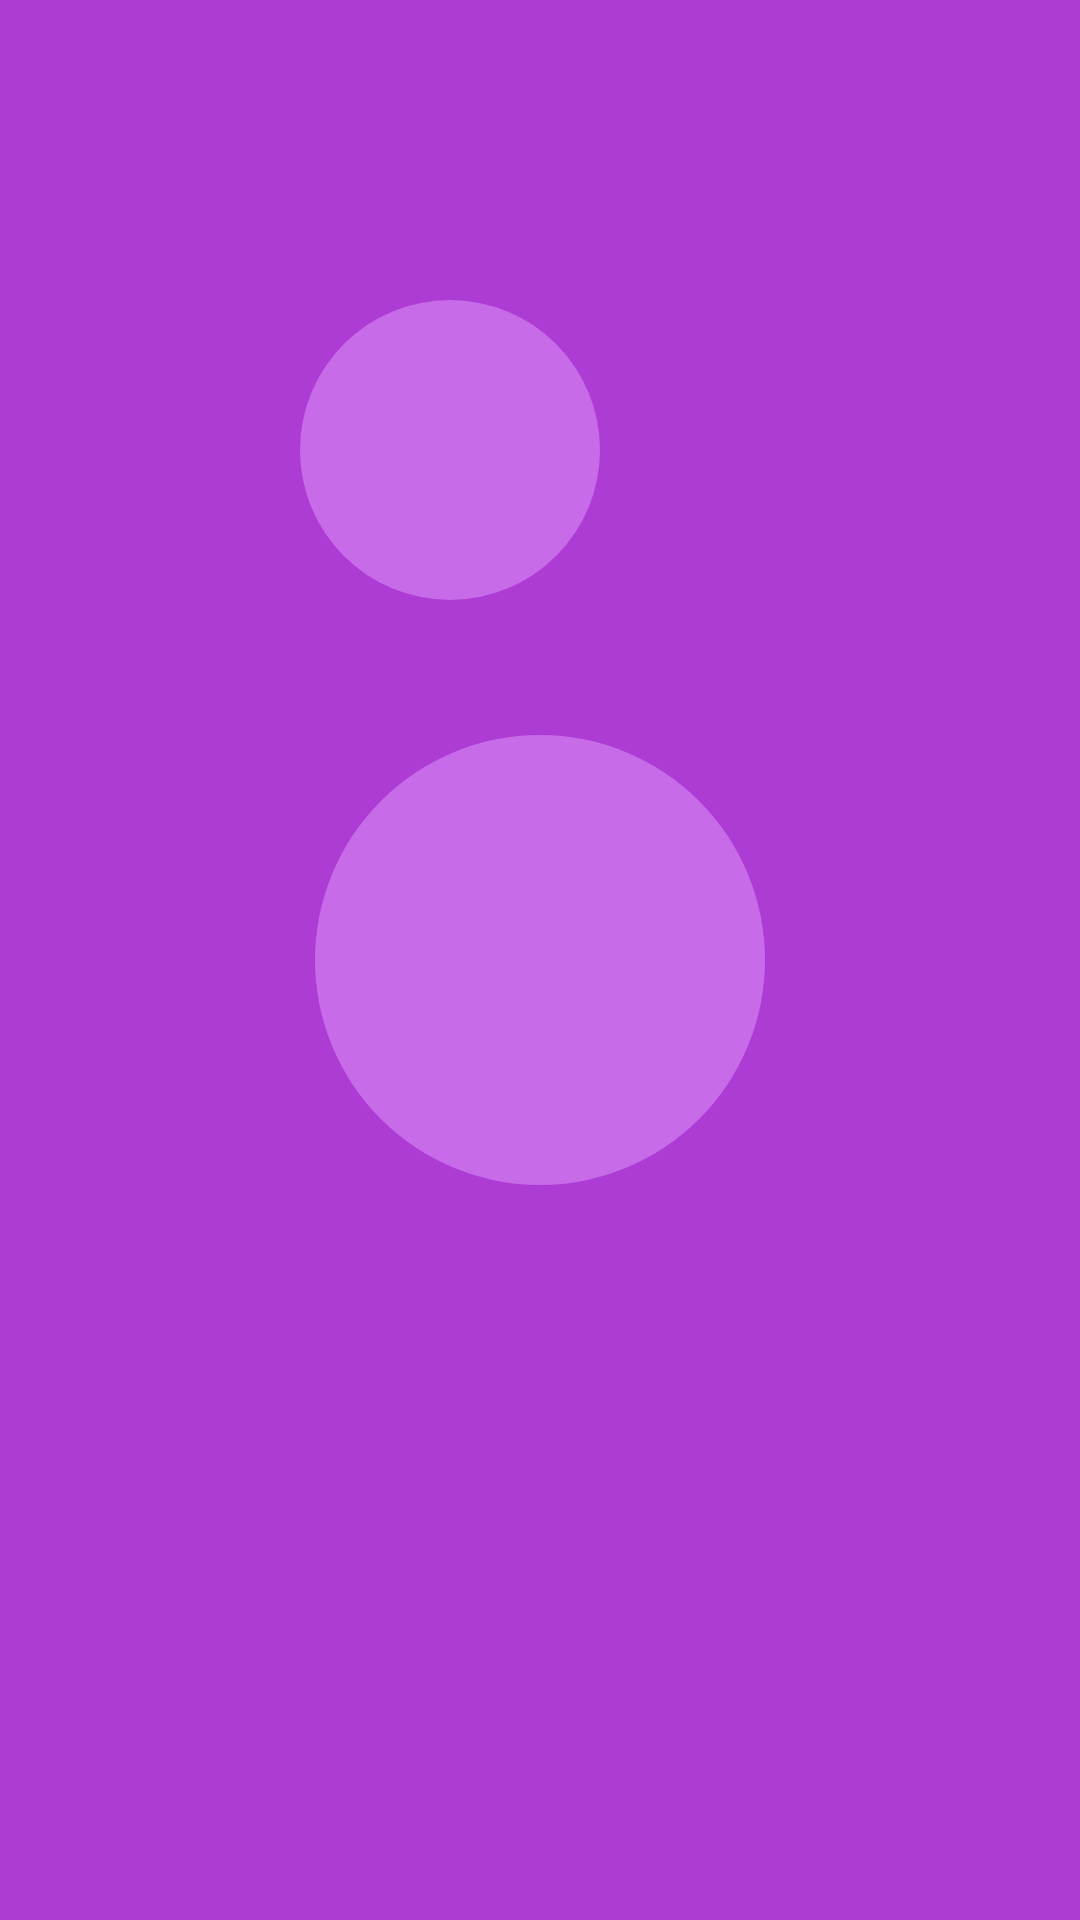

Reconstruct the res/layout file that produces this screen, plus the resources it refers to.
<!-- AndroidManifest.xml: application theme Theme.AppCompat.Light.NoActionBar -->
<!-- res/layout/splash_screen_activity.xml -->
<?xml version="1.0" encoding="utf-8"?>
<RelativeLayout xmlns:android="http://schemas.android.com/apk/res/android"
    xmlns:tools="http://schemas.android.com/tools"
    android:layout_width="match_parent"
    android:background="@color/splash_background_color"
    android:layout_height="match_parent">



    <LinearLayout
        android:layout_width="100dp"
        android:background="@drawable/circle_shape"
        android:layout_height="100dp"
        android:layout_margin="100dp"
        tools:ignore="MissingConstraints">
    </LinearLayout>


    <LinearLayout
        android:layout_width="150dp"
        android:background="@drawable/circle_shape"
        android:layout_height="150dp"
        android:layout_margin="5dp"
        android:layout_centerInParent="true"
        tools:ignore="MissingConstraints">



    </LinearLayout>

</RelativeLayout>
<!-- resources referenced by this layout -->
<resources>
  <color name="splash_background_color">#AD3CD4</color>
  <!-- drawable circle_shape (drawable) -->
  <?xml version="1.0" encoding="utf-8"?>
  <shape xmlns:android="http://schemas.android.com/apk/res/android"
      android:shape="oval">
      <solid
          android:color="@color/splash_circle_color"/>
  </shape>
  <color name="splash_circle_color">#C86BE9</color>
</resources>
